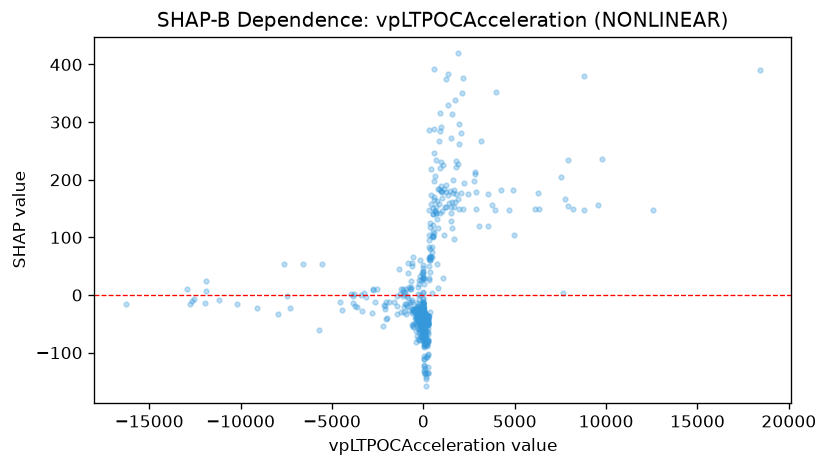

The data file committed next to this chart (first rows):
feature_value, shap_value
99.81, -72.58
19.59, -29.86
232.2, -49.34
-6.485, -38.85
-10.85, -30.43
289.4, 84.06
511.9, 121.4
-4426, -26.54
-327, -26.06
-765.7, 13.62
3.542, -69.69
9.691, -31.61
3.199, -27.57
-9.168, -50.23
2.597, -27.57
-0.2194, -32.72
-126.5, -26.06
34.65, -47.99
-0.0064, -48.98
-0.5377, -31.06
-333.4, -40.48
1763, 231.7
3.571, -29.79
16.45, -31.66
6.353, -75.01
-11.7, -28.13
751.9, 132.2
4.507, -45.28
-1.303, -31.06
-0.5653, -34.07
9.822, -31.48
-33.14, -27.95
-4.963, -36.37
25.59, -58.15
-1034, -29.02
-17.18, -32.51
12.08, -29.18
0.7198, -25.65
23.47, -38.7
23.47, -65.88
-334.4, -52.41
-26.78, -37.02
-139.8, -30.43
-3.561, -34.07
-3.561, -25.73
9.364, -38.25
9.364, -42.11
-11.44, -64.94
897.7, 315.9
-1.939, -37.02
43.28, -36.4
43.28, -49.34
129, -40.92
-68.08, -45.36
-295.1, -32.06
161.9, -47.99
-19.99, -23.44
206.2, -45.51
-165.9, -26.2
35.88, -49.52
... 805 more rows
